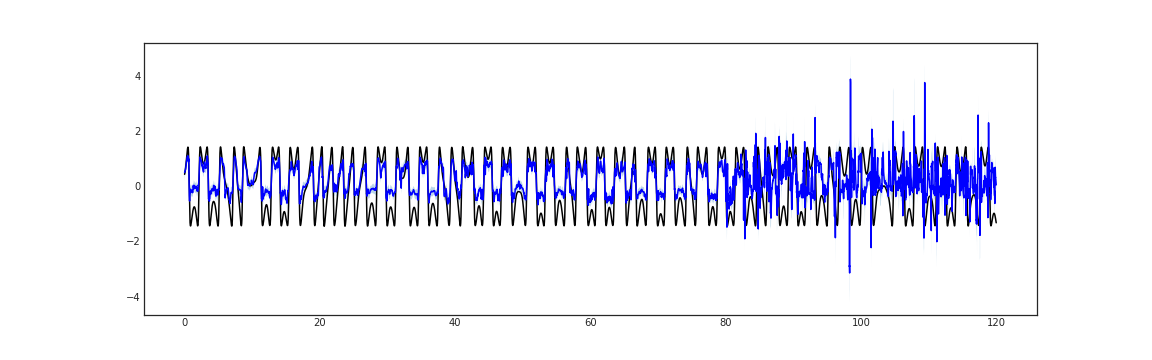

The file beside this chart, header and first rows:
4.955198168754577637e-01, 1.696861088275909424e-01, 8.213535547256469727e-01, 4.325416684150695801e-01
5.132716298103332520e-01, 2.359849810600280762e-01, 7.905582785606384277e-01, 4.430589079856872559e-01
5.216911435127258301e-01, 2.870829701423645020e-01, 7.562993168830871582e-01, 4.541865587234497070e-01
5.278819799423217773e-01, 3.253778815269470215e-01, 7.303860783576965332e-01, 4.659437239170074463e-01
5.339247584342956543e-01, 3.510866761207580566e-01, 7.167628407478332520e-01, 4.783488512039184570e-01
5.403059124946594238e-01, 3.697679042816162109e-01, 7.108439207077026367e-01, 4.914194047451019287e-01
5.490937232971191406e-01, 3.861090540885925293e-01, 7.120783925056457520e-01, 5.051717162132263184e-01
5.549532771110534668e-01, 3.928215801715850830e-01, 7.170850038528442383e-01, 5.196207761764526367e-01
5.608629584312438965e-01, 3.992419838905334473e-01, 7.224839329719543457e-01, 5.347800254821777344e-01
5.665096640586853027e-01, 4.051415920257568359e-01, 7.278777360916137695e-01, 5.506609082221984863e-01
5.725032687187194824e-01, 4.120717048645019531e-01, 7.329348325729370117e-01, 5.672728419303894043e-01
5.783212184906005859e-01, 4.176722168922424316e-01, 7.389702200889587402e-01, 5.846228003501892090e-01
5.841236114501953125e-01, 4.223367869853973389e-01, 7.459104061126708984e-01, 6.027150154113769531e-01
5.942141413688659668e-01, 4.316212832927703857e-01, 7.568069696426391602e-01, 6.215506792068481445e-01
6.057462096214294434e-01, 4.398260116577148438e-01, 7.716664075851440430e-01, 6.411277651786804199e-01
6.236490607261657715e-01, 4.570268094539642334e-01, 7.902712821960449219e-01, 6.614404916763305664e-01
6.431958079338073730e-01, 4.756746590137481689e-01, 8.107169866561889648e-01, 6.824790239334106445e-01
6.653267741203308105e-01, 4.983363151550292969e-01, 8.323172330856323242e-01, 7.042293548583984375e-01
6.879107356071472168e-01, 5.192083716392517090e-01, 8.566130995750427246e-01, 7.266727685928344727e-01
7.122243642807006836e-01, 5.428044199943542480e-01, 8.816443085670471191e-01, 7.497857213020324707e-01
7.372430562973022461e-01, 5.673085451126098633e-01, 9.071775674819946289e-01, 7.735395431518554688e-01
7.617636919021606445e-01, 5.885343551635742188e-01, 9.349930286407470703e-01, 7.979000210762023926e-01
7.873592376708984375e-01, 6.139561533927917480e-01, 9.607623219490051270e-01, 8.228273987770080566e-01
8.127205967903137207e-01, 6.382765769958496094e-01, 9.871646165847778320e-01, 8.482761383056640625e-01
8.355030417442321777e-01, 6.602642536163330078e-01, 1.010741829872131348e+00, 8.741949200630187988e-01
8.583051562309265137e-01, 6.844323873519897461e-01, 1.032177925109863281e+00, 9.005264639854431152e-01
8.779299855232238770e-01, 7.055435776710510254e-01, 1.050316452980041504e+00, 9.272075891494750977e-01
8.962310552597045898e-01, 7.267495393753051758e-01, 1.065712571144104004e+00, 9.541693329811096191e-01
9.107449054718017578e-01, 7.443060278892517090e-01, 1.077183723449707031e+00, 9.813373088836669922e-01
9.214754700660705566e-01, 7.586510181427001953e-01, 1.084299921989440918e+00, 1.008631467819213867e+00
9.296965599060058594e-01, 7.711614966392517090e-01, 1.088231563568115234e+00, 1.035967111587524414e+00
9.421799778938293457e-01, 7.840912342071533203e-01, 1.100268721580505371e+00, 1.063254356384277344e+00
9.556406736373901367e-01, 7.985722422599792480e-01, 1.112709045410156250e+00, 1.090399384498596191e+00
9.683186411857604980e-01, 8.139856457710266113e-01, 1.122651576995849609e+00, 1.117304205894470215e+00
9.818664789199829102e-01, 8.283542394638061523e-01, 1.135378718376159668e+00, 1.143867135047912598e+00
9.958705902099609375e-01, 8.296256661415100098e-01, 1.162115573883056641e+00, 1.169982910156250000e+00
1.009898424148559570e+00, 8.396861553192138672e-01, 1.180110692977905273e+00, 1.195543050765991211e+00
1.023133993148803711e+00, 8.518366813659667969e-01, 1.194431304931640625e+00, 1.220435261726379395e+00
1.036515235900878906e+00, 8.641359806060791016e-01, 1.208894491195678711e+00, 1.244542956352233887e+00
1.049522757530212402e+00, 8.753091692924499512e-01, 1.223736286163330078e+00, 1.267744302749633789e+00
1.061954975128173828e+00, 8.856927156448364258e-01, 1.238217234611511230e+00, 1.289911270141601562e+00
1.074169278144836426e+00, 8.952522873878479004e-01, 1.253086328506469727e+00, 1.310906767845153809e+00
1.062526464462280273e+00, 8.818827271461486816e-01, 1.243170142173767090e+00, 1.330582380294799805e+00
1.063032627105712891e+00, 8.829410076141357422e-01, 1.243124246597290039e+00, 1.348774671554565430e+00
1.058117389678955078e+00, 8.791334629058837891e-01, 1.237101316452026367e+00, 1.365300655364990234e+00
1.063679337501525879e+00, 8.803041577339172363e-01, 1.247054576873779297e+00, 1.379952907562255859e+00
9.957267045974731445e-01, 8.052204847335815430e-01, 1.186232924461364746e+00, 1.392492771148681641e+00
1.017826676368713379e+00, 8.224530816078186035e-01, 1.213200330734252930e+00, 1.402643799781799316e+00
1.056874394416809082e+00, 8.567650914192199707e-01, 1.256983637809753418e+00, 1.410084128379821777e+00
1.097117900848388672e+00, 8.907925486564636230e-01, 1.303443193435668945e+00, 1.414438247680664062e+00
9.930946826934814453e-01, 7.931729555130004883e-01, 1.193016409873962402e+00, 1.415269255638122559e+00
1.084539294242858887e+00, 8.796964883804321289e-01, 1.289382100105285645e+00, 1.412071466445922852e+00
1.050415396690368652e+00, 8.369885087013244629e-01, 1.263842344284057617e+00, 1.404264926910400391e+00
1.029899239540100098e+00, 8.183814883232116699e-01, 1.241417050361633301e+00, 1.391192674636840820e+00
1.016831636428833008e+00, 8.020895123481750488e-01, 1.231573700904846191e+00, 1.372121095657348633e+00
1.007343292236328125e+00, 7.917799353599548340e-01, 1.222906589508056641e+00, 1.346247315406799316e+00
9.512197375297546387e-01, 7.400627136230468750e-01, 1.162376761436462402e+00, 1.312713384628295898e+00
9.972800612449645996e-01, 7.854334115982055664e-01, 1.209126710891723633e+00, 1.270630121231079102e+00
8.875187635421752930e-01, 6.822533607482910156e-01, 1.092784166336059570e+00, 1.219112396240234375e+00
9.994688034057617188e-01, 7.893378734588623047e-01, 1.209599733352661133e+00, 1.157325863838195801e+00
9.381992816925048828e-01, 7.321672439575195312e-01, 1.144231319427490234e+00, 1.084547042846679688e+00
... 11,939 more rows
